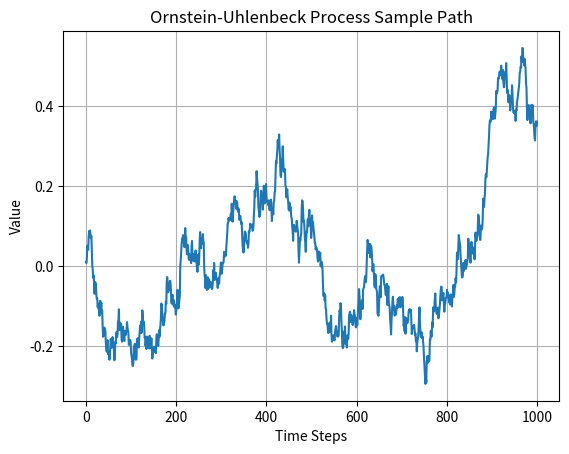

This chart was generated by the following Python code:
import numpy as np
import matplotlib.pyplot as plt

class OrnsteinUhlenbeckProcess:
    # O-U process approximation
    # dx = beta*(mu - x)*dt + sigma*dW
    def __init__(self,x0 = None,mu = 0.0,beta = 0.1,dt = 0.01,sigma = 1,random_seed = 824):
        self.mu = mu
        self.beta = beta
        self.dt = dt
        self.sigma = sigma
        self.random_seed = random_seed
        np.random.seed(self.random_seed)
        self.x0 = x0
        self.reset()


    def reset(self):
        self.x_prev = self.x0 if self.x0 is not None else np.zeros_like(self.mu)

    def __call__(self):
        x = self.x_prev + self.beta * (self.mu - self.x_prev) * self.dt + \
            self.sigma * np.sqrt(self.dt) * np.random.normal(size=self.mu.shape)
        self.x_prev = x
        return x

    def __repr__(self):
        return f'OrnsteinUhlenbeckProcess(mu={self.mu}, beta={self.beta}, dt={self.dt}, sigma={self.sigma})'


if __name__ == "__main__":
    ou_process = OrnsteinUhlenbeckProcess(mu=np.array([0.0]), beta=0.15, dt=0.01, sigma=0.2,random_seed=42)
    num_steps = 1000
    samples = np.zeros((num_steps, 1))
    for i in range(num_steps):
        samples[i] = ou_process()

    plt.plot(samples)
    plt.title('Ornstein-Uhlenbeck Process Sample Path')
    plt.xlabel('Time Steps')
    plt.ylabel('Value')
    plt.grid()
    plt.show()

    print(ou_process)
    print("First 10 samples:", samples[-10:])
